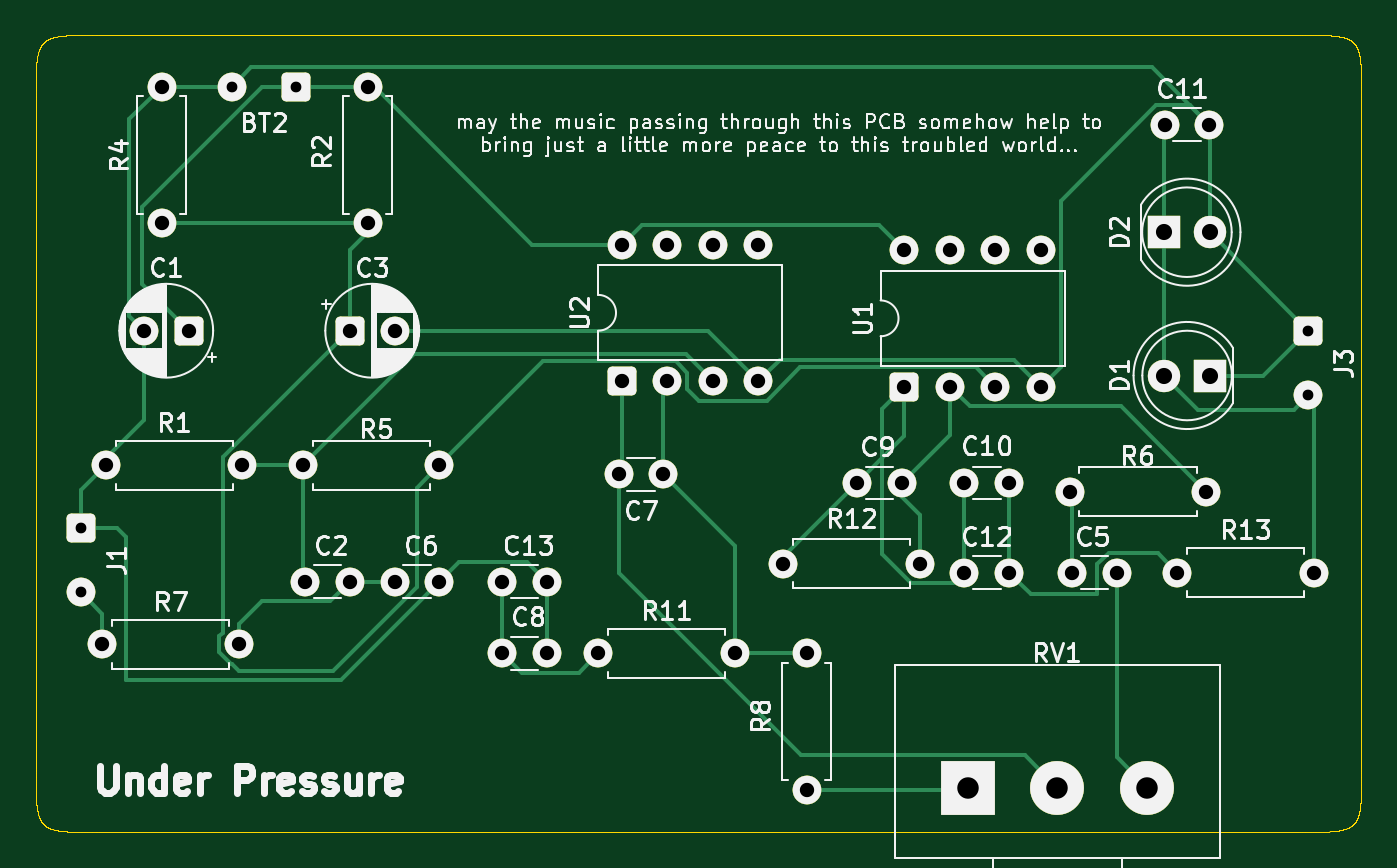
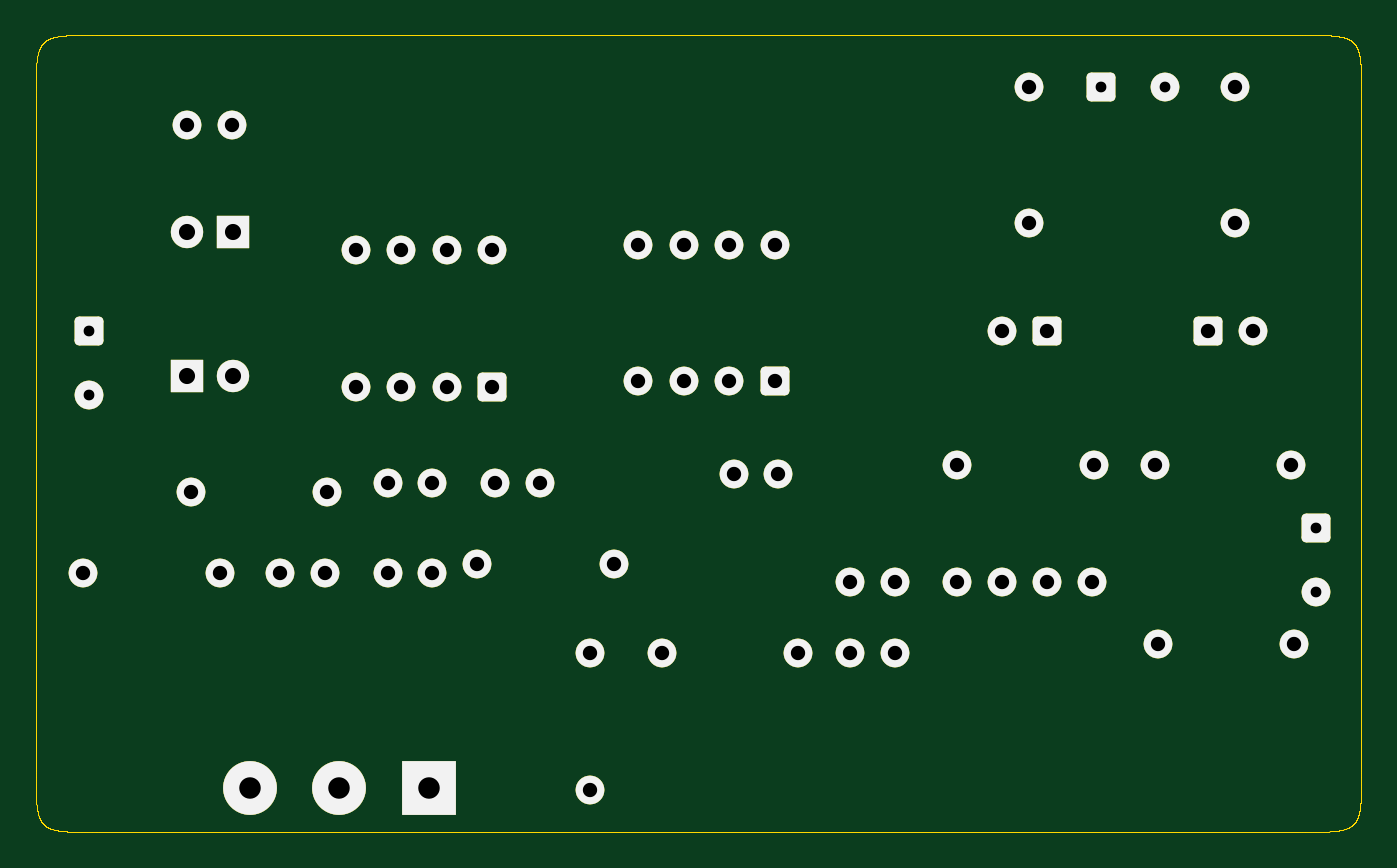
Circuit board: 9 layer files. Board 74.0 x 44.5 mm.
- bottom_copper: under_pressure-B_Cu.gbr (6352 bytes)
- bottom_mask: under_pressure-B_Mask.gbr (9390 bytes)
- bottom_silk: under_pressure-B_Silkscreen.gbr (6349 bytes)
- outline: under_pressure-Edge_Cuts.gbr (46911 bytes)
- top_copper: under_pressure-F_Cu.gbr (18821 bytes)
- top_mask: under_pressure-F_Mask.gbr (9390 bytes)
- top_silk: under_pressure-F_Silkscreen.gbr (115002 bytes)
- drill: under_pressure-NPTH.drl (269 bytes)
- drill: under_pressure-PTH.drl (1722 bytes)

=== bottom_copper: under_pressure-B_Cu.gbr (6352 bytes, source omitted) ===
=== bottom_mask: under_pressure-B_Mask.gbr (9390 bytes, source omitted) ===
=== bottom_silk: under_pressure-B_Silkscreen.gbr (6349 bytes, source omitted) ===
=== outline: under_pressure-Edge_Cuts.gbr (46911 bytes, source omitted) ===
=== top_copper: under_pressure-F_Cu.gbr (18821 bytes, source omitted) ===
=== top_mask: under_pressure-F_Mask.gbr (9390 bytes, source omitted) ===
=== top_silk: under_pressure-F_Silkscreen.gbr (115002 bytes, source omitted) ===
=== drill: under_pressure-NPTH.drl ===
M48
; DRILL file {KiCad 9.0.7} date 2026-04-25T17:51:22+0200
; FORMAT={-:-/ absolute / metric / decimal}
; #@! TF.CreationDate,2026-04-25T17:51:22+02:00
; #@! TF.GenerationSoftware,Kicad,Pcbnew,9.0.7
; #@! TF.FileFunction,NonPlated,1,2,NPTH
FMAT,2
METRIC
%
G90
G05
M30

=== drill: under_pressure-PTH.drl ===
M48
; DRILL file {KiCad 9.0.7} date 2026-04-25T17:51:22+0200
; FORMAT={-:-/ absolute / metric / decimal}
; #@! TF.CreationDate,2026-04-25T17:51:22+02:00
; #@! TF.GenerationSoftware,Kicad,Pcbnew,9.0.7
; #@! TF.FileFunction,Plated,1,2,PTH
FMAT,2
METRIC
; #@! TA.AperFunction,Plated,PTH,ComponentDrill
T1C0.600
; #@! TA.AperFunction,Plated,PTH,ComponentDrill
T2C0.800
; #@! TA.AperFunction,Plated,PTH,ComponentDrill
T3C0.900
; #@! TA.AperFunction,Plated,PTH,ComponentDrill
T4C1.200
%
G90
G05
T1
X119.54Y-108.515
X119.54Y-112.115
X127.94Y-83.895
X131.54Y-83.895
X188.04Y-97.515
X188.04Y-101.115
T2
X120.73Y-115.015
X120.92Y-105.015
X123.04Y-97.515
X124.04Y-83.895
X124.04Y-91.515
X125.54Y-97.515
X128.35Y-115.015
X128.54Y-105.015
X131.92Y-105.015
X132.04Y-111.515
X134.54Y-97.515
X134.54Y-111.515
X135.54Y-83.895
X135.54Y-91.515
X137.04Y-97.515
X137.04Y-111.515
X139.54Y-105.015
X139.54Y-111.515
X143.04Y-111.515
X143.04Y-115.515
X145.54Y-111.515
X145.54Y-115.515
X148.42Y-115.515
X149.54Y-105.515
X149.73Y-92.705
X149.73Y-100.325
X152.04Y-105.515
X152.27Y-92.705
X152.27Y-100.325
X154.81Y-92.705
X154.81Y-100.325
X156.04Y-115.515
X157.35Y-92.705
X157.35Y-100.325
X158.73Y-110.515
X160.04Y-115.515
X160.04Y-123.135
X162.85Y-106.015
X165.35Y-106.015
X165.5Y-93.015
X165.5Y-100.635
X166.35Y-110.515
X168.04Y-93.015
X168.04Y-100.635
X168.85Y-106.015
X168.85Y-111.015
X170.58Y-93.015
X170.58Y-100.635
X171.35Y-106.015
X171.35Y-111.015
X173.12Y-93.015
X173.12Y-100.635
X174.73Y-106.515
X174.85Y-111.015
X177.35Y-111.015
X180.025Y-86.015
X180.73Y-111.015
X182.35Y-106.515
X182.525Y-86.015
X188.35Y-111.015
T3
X180.0Y-92.015
X180.01Y-100.015
X182.54Y-92.015
X182.55Y-100.015
T4
X169.04Y-123.015
X174.04Y-123.015
X179.04Y-123.015
M30
